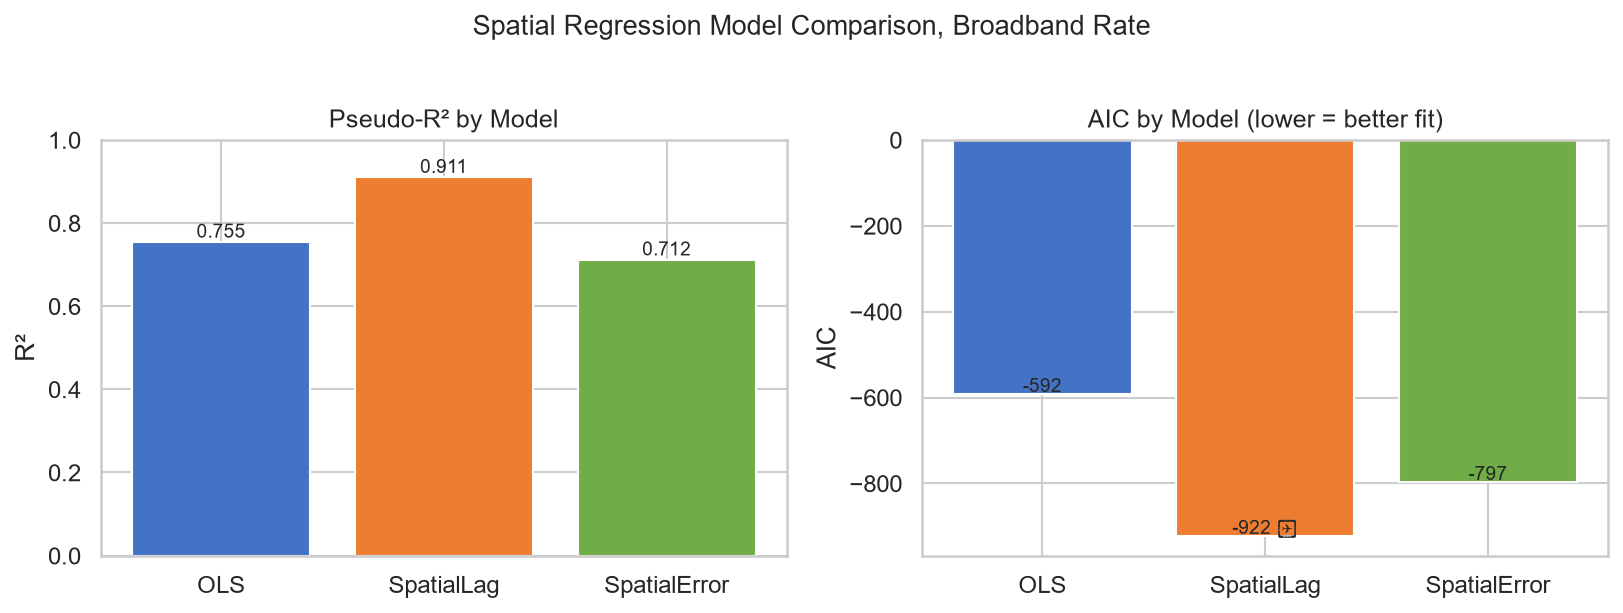

Data behind this chart, as committed beside it:
Method, N, R², AIC, ρ (lag), λ (error)
OLS, 400, 0.7549, -591.9, , 
SpatialLag, 400, 0.9106, -922.2, 0.6778, 
SpatialError, 400, 0.7122, -796.8, , 0.8518
